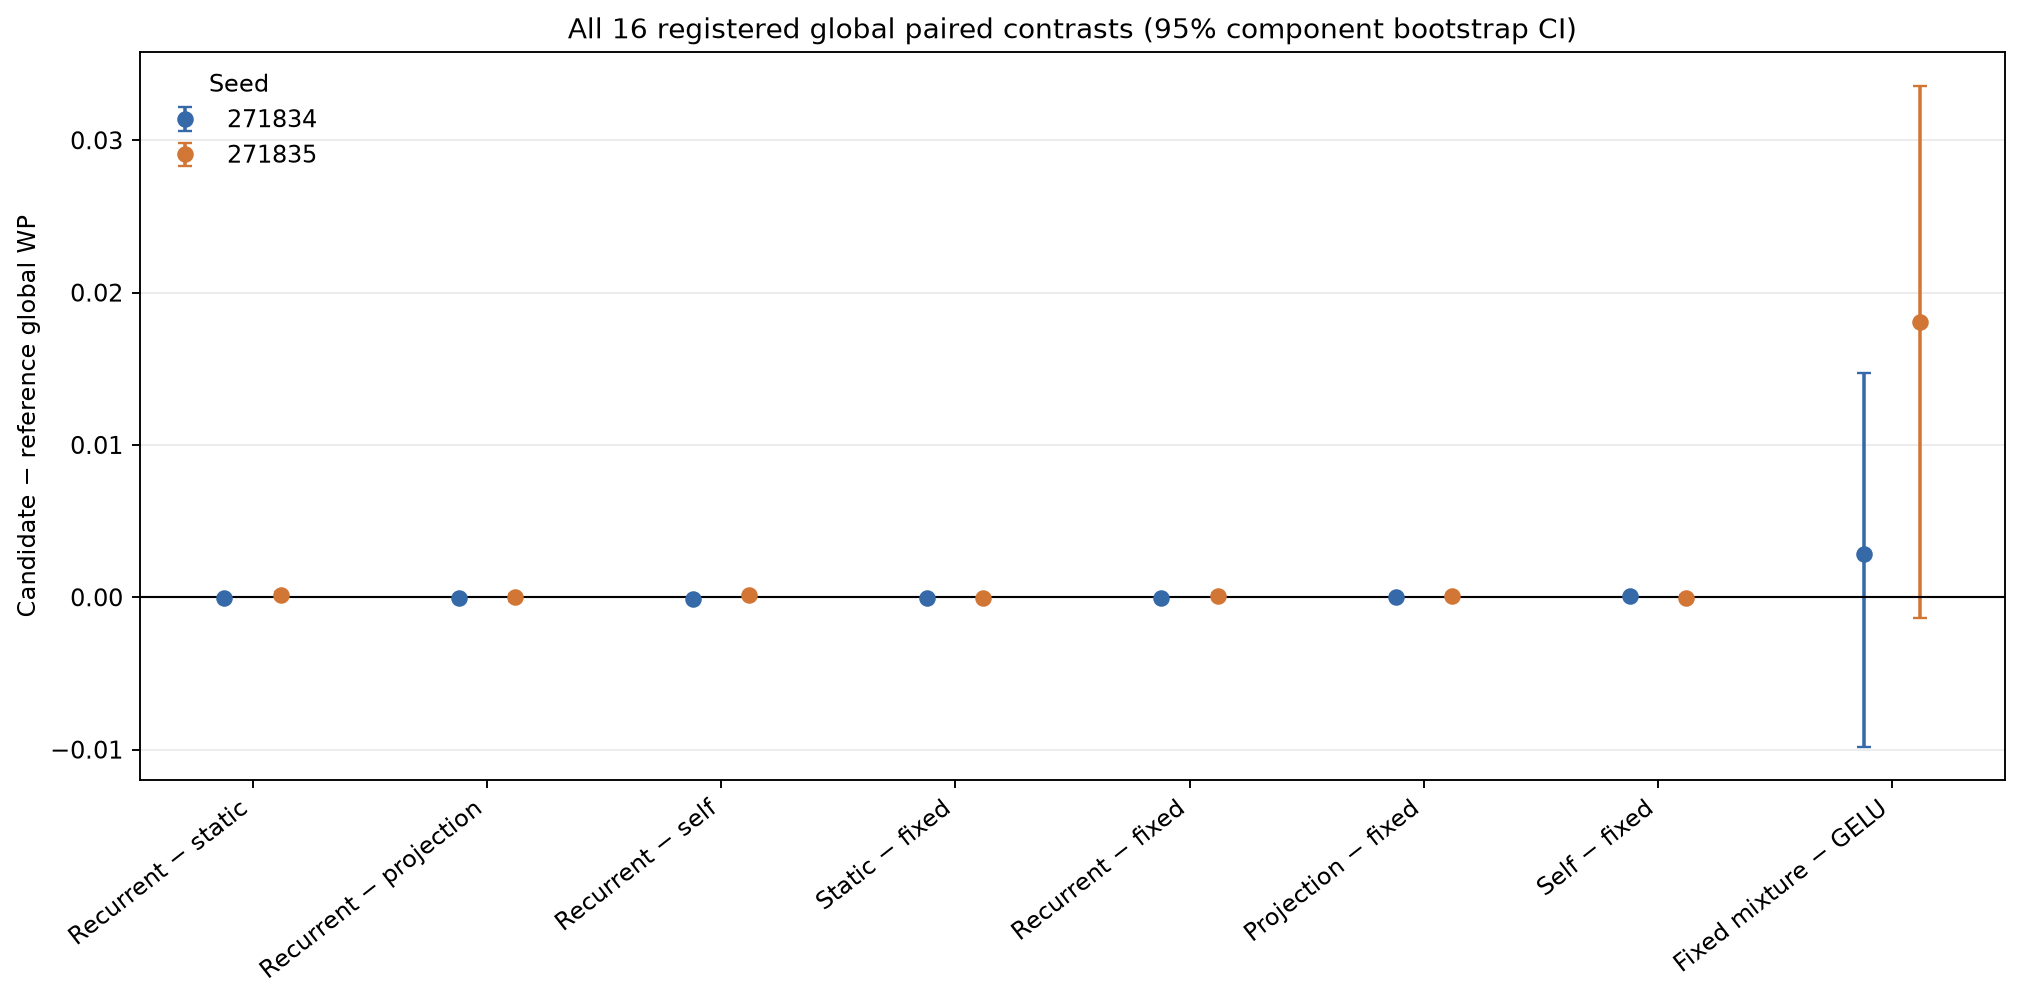

The table this chart was drawn from, first rows:
seed, contrast, candidate_minus_reference, ci95_low, ci95_high
271834, Recurrent − static, -1.4329304278859478e-05, -0.0001225, 7.105467411423755e-05
271834, Recurrent − projection, -6.086533330196264e-05, -0.0002072, 3.251648124669152e-05
271834, Recurrent − self, -0.0001288, -0.0002455, -5.8481559143808184e-05
271834, Static − fixed, -3.693069665466897e-05, -9.582399257986873e-05, 1.585421437131223e-05
271834, Recurrent − fixed, -5.126000093352845e-05, -0.0001356, 1.3967372508394399e-05
271834, Projection − fixed, 9.605332368434194e-06, -6.455298697213285e-05, 0.0001275
271834, Self − fixed, 7.752853648584912e-05, 3.047388022794362e-05, 0.0001498
271834, Fixed mixture − GELU, 0.002845, -0.00985, 0.01474
271835, Recurrent − static, 0.0001305, -6.256416040940904e-05, 0.0003433
271835, Recurrent − projection, -9.430679129007746e-06, -0.0002558, 0.0002118
271835, Recurrent − self, 0.0001403, 4.709420946941157e-06, 0.0002475
271835, Static − fixed, -4.370773906114955e-05, -0.0001411, 4.7446372929234266e-05
271835, Recurrent − fixed, 8.677615088970025e-05, -0.0001186, 0.0002904
271835, Projection − fixed, 9.6206830018708e-05, -2.595900725550768e-06, 0.0001991
271835, Self − fixed, -5.353955163600599e-05, -0.0001876, 0.0001188
271835, Fixed mixture − GELU, 0.01805, -0.001356, 0.03359
